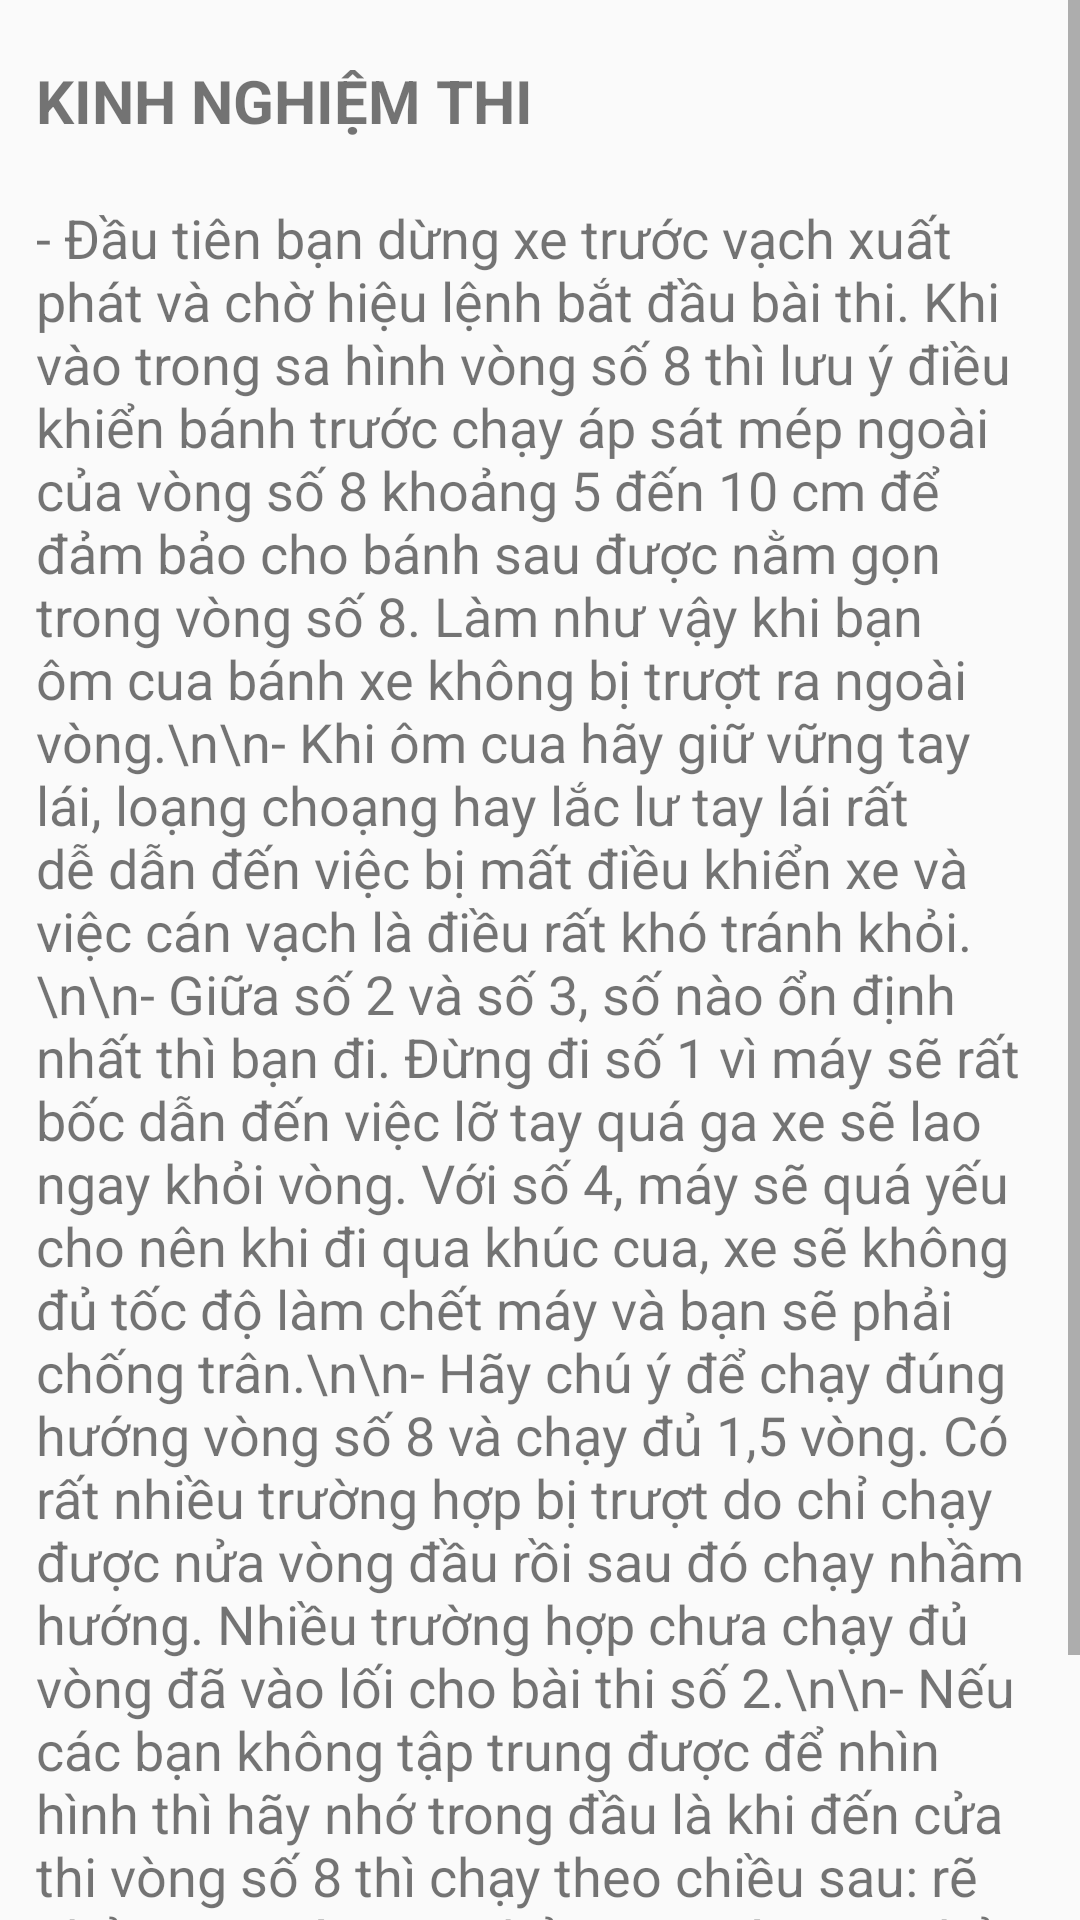

The Android layout XML behind this screen, and the referenced resources:
<!-- AndroidManifest.xml: application theme Theme.Project -->
<!-- res/layout/fragment_a1a2_exam_experience.xml -->
<?xml version="1.0" encoding="utf-8"?>
<ScrollView xmlns:android="http://schemas.android.com/apk/res/android"
    android:layout_width="match_parent"
    android:layout_height="match_parent">

    <LinearLayout
        android:layout_width="match_parent"
        android:layout_height="wrap_content"
        android:orientation="vertical">

        <TextView
            android:id="@+id/textLine1"
            android:layout_width="wrap_content"
            android:layout_height="wrap_content"
            android:layout_marginStart="12dp"
            android:layout_marginTop="20dp"
            android:text="KINH NGHIỆM THI"
            android:textSize="20sp"
            android:textStyle="bold" />

        <TextView
            android:id="@+id/textLine2"
            android:layout_width="wrap_content"
            android:layout_height="wrap_content"
            android:layout_marginStart="12dp"
            android:layout_marginTop="20dp"
            android:layout_marginEnd="12dp"
            android:text="- Đầu tiên bạn dừng xe trước vạch xuất phát và chờ hiệu lệnh bắt đầu bài thi. Khi vào trong sa hình vòng số 8 thì lưu ý điều khiển bánh trước chạy áp sát mép ngoài của vòng số 8 khoảng 5 đến 10 cm để đảm bảo cho bánh sau được nằm gọn trong vòng số 8. Làm như vậy khi bạn ôm cua bánh xe không bị trượt ra ngoài vòng.\n\n- Khi ôm cua hãy giữ vững tay lái, loạng choạng hay lắc lư tay lái rất dễ dẫn đến việc bị mất điều khiển xe và việc cán vạch là điều rất khó tránh khỏi.\n\n- Giữa số 2 và số 3, số nào ổn định nhất thì bạn đi. Đừng đi số 1 vì máy sẽ rất bốc dẫn đến việc lỡ tay quá ga xe sẽ lao ngay khỏi vòng. Với số 4, máy sẽ quá yếu cho nên khi đi qua khúc cua, xe sẽ không đủ tốc độ làm chết máy và bạn sẽ phải chống trân.\n\n- Hãy chú ý để chạy đúng hướng vòng số 8 và chạy đủ 1,5 vòng. Có rất nhiều trường hợp bị trượt do chỉ chạy được nửa vòng đầu rồi sau đó chạy nhầm hướng. Nhiều trường hợp chưa chạy đủ vòng đã vào lối cho bài thi số 2.\n\n- Nếu các bạn không tập trung được để nhìn hình thì hãy nhớ trong đầu là khi đến cửa thi vòng số 8 thì chạy theo chiều sau: rẽ phải -> rẽ trái -> rẽ phải -> rẽ trái -> rẽ phải. Chạy đủ 5 bước rẽ này là kết thúc bài thi vòng số 8 với đủ số lượng 1,5 vòng. Ở lần rẽ cuối cùng, bạn sẽ đến với bài thi số 2.\n\n"
            android:textSize="18sp" />
    </LinearLayout>
</ScrollView>
<!-- resources referenced by this layout -->
<resources>
  <style name="Theme.Project" parent="Theme.AppCompat.Light.NoActionBar">
          
          <item name="colorPrimary">@color/purple_500</item>
          <item name="colorPrimaryVariant">@color/purple_700</item>
          <item name="colorOnPrimary">@color/white</item>
          
          <item name="colorSecondary">@color/teal_200</item>
          <item name="colorSecondaryVariant">@color/teal_700</item>
          <item name="colorOnSecondary">@color/black</item>
          
          <item name="android:statusBarColor" tools:targetApi="l">@color/statusBarColor</item>
          
      </style>
  <color name="purple_500">#FF6200EE</color>
  <color name="purple_700">#FF3700B3</color>
  <color name="white">#FFFFFFFF</color>
  <color name="teal_200">#FF03DAC5</color>
  <color name="teal_700">#FF018786</color>
  <color name="black">#FF000000</color>
  <color name="statusBarColor">#FDC313</color>
</resources>
